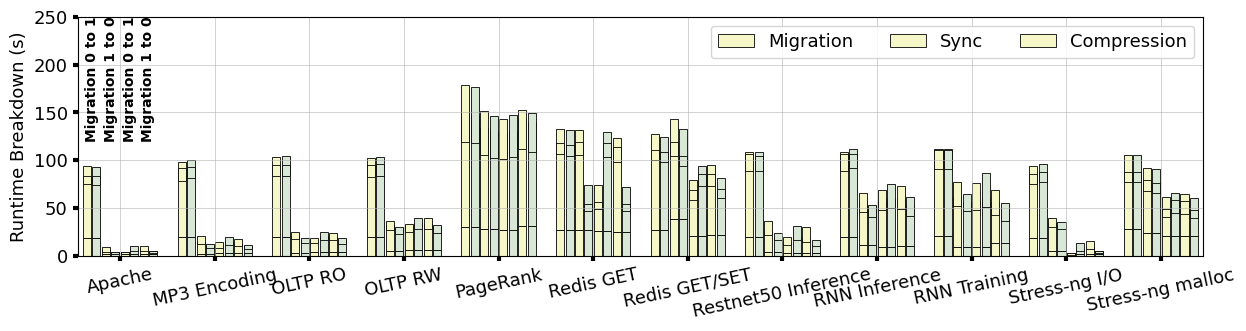

Reproduce this figure in Python. (Note: this script raises an exception after producing the figure.)
import matplotlib
import matplotlib.pyplot as plt
import matplotlib.ticker as mticker
import numpy as np

matplotlib.rcParams['pdf.fonttype'] = 42
matplotlib.rcParams['ps.fonttype'] = 42

plt.rc('font', family='Arial', weight='medium', size=13)
# plt.rc('font', family='DejaVu Serif', weight='medium', size=13)

plt.rcParams['hatch.color'] = '#636466'
plt.rcParams['hatch.linewidth'] = 1

# name = ["BT.A", "CG.B", "DC.W", "EP.C", "FT.B", "IS.C",
#         "LU.A", "MG.C", "SP.A", "UA.W"]

name = ["Apache", "MP3 Encoding", "OLTP RO", "OLTP RW", "PageRank", "Redis GET", "Redis GET/SET", "Restnet50 Inference",
        "RNN Inference", "RNN Training", "Stress-ng I/O", "Stress-ng malloc"]

# clique = np.array(
#     [1.368111799, 1.124625749, 1.324786325, 1.003026373, 0.994180062, 1.194092827, 1.145605387, 1.538135853,
#      2.020523498, 1.318777293])
#
# nb = np.array(
#     [0.907575036, 0.954865269, 0.995641026, 0.94638997, 0.445799351, 0.926160338, 0.904172177, 0.378904093, 0.901150109,
#      0.887918486])
#
# clique_l = np.array(
#     [344.6, 150.25, 0.155, 23.2, 251.11, 5.66, 190.56, 250.67, 203.79, 0.0906])
#
# normarl_l = np.array(
#     [251.88, 133.6, 0.12, 23.13, 252.58, 4.74, 166.34, 162.97, 100.86, 0.0687])
#
# nb_l = np.array(
#     [228.6, 127.57, 0.12, 21.89, 112.6, 4.39, 150.4, 61.75, 90.89, 0.061])

vanilla0 = np.array([18.87, 19.51, 20.13, 20.18, 30.18, 26.75, 26.91, 19.71, 19.84, 20.84, 18.73, 28.41])
yanni0 = np.array(
    [18.87, 19.51, 20.13, 20.18, 30.18, 26.75, 26.91, 19.71, 19.84, 20.84, 18.73, 28.41])
vanilla1 = np.array([1.84, 2.33, 3.14, 5.43, 28.27, 26.66, 38.26, 3.76, 11.36, 9.76, 4.89, 24.36])
yanni1 = np.array([1.84, 2.33, 3.14, 5.43, 28.27, 26.66, 38.26, 3.76, 11.36, 9.76, 4.89, 24.36])
vanilla2 = np.array([1.73, 2.49, 3.66, 5.97, 27.46, 25.92, 20.87, 3, 9.45, 9.69, 1.51, 20.88])
yanni2 = np.array([1.73, 2.49, 3.66, 5.97, 27.46, 25.92, 20.87, 3, 9.45, 9.69, 1.51, 20.88])
vanilla3 = np.array([1.89, 2.55, 3.65, 5.96, 31.43, 25.3, 21.74, 2.76, 10.49, 13.14, 1.79, 20.73])
yanni3 = np.array([1.89, 2.55, 3.65, 5.96, 31.43, 25.3, 21.74, 2.76, 10.49, 13.14, 1.79, 20.73])

vanilla01 = np.array(
    [75.173, 78.603, 83.582, 82.632, 118.822, 106.378, 100.044, 89.211, 89.223, 91.121, 75.524, 76.843])
yanni01 = np.array([74.533, 81.187, 83.774, 83.582, 117.47, 104.824, 97.761, 88.432, 91.352, 91.119, 77.709, 77.229])
vanilla02 = np.array([4.432, 12.377, 17.32, 26.753, 105.003, 105.02, 104.623, 21.955, 46.289, 52.163, 29.832, 67.378])
yanni02 = np.array([2.296, 7.93, 13.389, 23.294, 102.568, 47.143, 93.886, 16.452, 40.812, 46.632, 27.803, 66.095])
vanilla03 = np.array([2.201, 8.504, 13.013, 24.946, 101.382, 48.58, 58.57, 11.832, 48.038, 47.843, 1.315, 40.198])
yanni03 = np.array([5.051, 11.821, 16.726, 28.215, 103.044, 103.496, 72.925, 16.621, 49.771, 50.732, 5.167, 44.414])
vanilla04 = np.array([5.474, 10.337, 16.275, 27.729, 111.591, 98.271, 72.964, 14.927, 49.07, 42.702, 7.145, 43.604])
yanni04 = np.array([2.874, 7.426, 12.666, 24.041, 108.784, 47.033, 60.031, 9.792, 42.176, 36.724, 2.898, 39.285])

vanilla11 = np.array([8.634, 12.745, 11.547, 11.915, 59.679, 11.651, 11.026, 17.293, 17.647, 19.098, 9.821, 10.324])
yanni11 = np.array([8.795, 11.556, 11.652, 12.199, 59.131, 11.512, 11.168, 16.247, 15.58, 19.194, 10.263, 10.307])
vanilla12 = np.array([4.534, 8.423, 7.759, 9.594, 46.105, 14.076, 14.215, 14.097, 19.227, 24.973, 9.259, 12.303])
yanni12 = np.array([1.72, 4.035, 5.605, 7.06, 43.618, 6.746, 11, 7.59, 12.685, 18.486, 7.55, 10.393])
vanilla13 = np.array([2.095, 5.567, 5.911, 8.626, 41.729, 7.525, 10.019, 7.508, 20.417, 28.175, 1.432, 8.8])
yanni13 = np.array([4.998, 7.602, 8.085, 11.198, 44.595, 14.668, 12.425, 14.667, 25.801, 36.264, 8.269, 13.476])
vanilla14 = np.array([4.792, 7.203, 8.007, 12.237, 41.052, 15.581, 13.126, 14.836, 23.943, 25.748, 8.742, 13.616])
yanni14 = np.array([2.034, 4.248, 6.204, 8.581, 40.119, 7.598, 9.776, 6.847, 19.21, 18.773, 2.235, 8.478])

data = [vanilla0, yanni0, vanilla1, yanni1, vanilla2, yanni2, vanilla3, yanni3]
x = np.arange(len(name))

# y = np.array([0] * len(x))
# for i in range(len(data)):
#     data[i] = data[i] + y
# for i in range(len(name)):
#     name[i] = name[i] + '\n' + str(normal[i])

# colors = ["#fcfcd8", "#f4f8c2", "#d9ecb8", "#bcdfba", "#a7d5b9", "#6db8be", "#3b7cb1", "#1e307c"]
colors = ["#f5f7c8", "#d9e7d6", "#7eb6bd"]

width = 0.1

# sep = 0.01
zoom = 0.85

vstr = "Node 0"
ystr = "Node 1"

fig, ax1 = plt.subplots()

fig.set_size_inches(12.705, 3.503)


def autolabel(ax, rects, array, heights):
    """Attach a text label above each bar in *rects*, displaying its height."""
    for i in range(len(rects)):
        rect = rects[i]
        height = heights[i]
        s = "{:.2f}".format(array[i])
        l = len(s)
        if l == 5:
            offset = -0.01
        else:
            offset = 0
        # if height < 0:
        #     offset = height - 40 - len(s) * 1.1
        # else:
        #     offset = 0 - 40 - len(s) * 1.1
        ax.text(s=s,
                x=rect.get_x() + rect.get_width() / 2 + 0.02, y=height - offset,

                va='bottom', size=11, rotation=90, ha='center', weight='bold')


b1 = ax1.bar(x - 7 * width / 2, vanilla0, width * zoom,
             color=colors[0], edgecolor="black", label=vstr, linewidth=0.6)
b01 = ax1.bar(x - 7 * width / 2, vanilla01, width * zoom, bottom=vanilla0,
              color=colors[0], edgecolor="black", linewidth=0.6)
b11 = ax1.bar(x - 7 * width / 2, vanilla11, width * zoom, bottom=vanilla01,
              color=colors[0], edgecolor="black", linewidth=0.6)

b2 = ax1.bar(x - 5 * width / 2, yanni0, width * zoom,
             color=colors[1], edgecolor="black", label=ystr, linewidth=0.6)
b02 = ax1.bar(x - 5 * width / 2, yanni01, width * zoom, bottom=yanni0,
              color=colors[1], edgecolor="black", linewidth=0.6)
b12 = ax1.bar(x - 5 * width / 2, yanni11, width * zoom, bottom=yanni01,
              color=colors[1], edgecolor="black", linewidth=0.6)

b3 = ax1.bar(x - 3 * width / 2, vanilla1, width * zoom,
             color=colors[0], edgecolor="black", linewidth=0.6)
b03 = ax1.bar(x - 3 * width / 2, vanilla02, width * zoom, bottom=vanilla1,
              color=colors[0], edgecolor="black", linewidth=0.6)
b13 = ax1.bar(x - 3 * width / 2, vanilla12, width * zoom, bottom=vanilla02,
              color=colors[0], edgecolor="black", linewidth=0.6)

b4 = ax1.bar(x - 1 * width / 2, yanni1, width * zoom,
             color=colors[1], edgecolor="black", linewidth=0.6)
b04 = ax1.bar(x - 1 * width / 2, yanni02, width * zoom, bottom=yanni1,
              color=colors[1], edgecolor="black", linewidth=0.6)
b14 = ax1.bar(x - 1 * width / 2, yanni12, width * zoom, bottom=yanni02,
              color=colors[1], edgecolor="black", linewidth=0.6)

b5 = ax1.bar(x + 1 * width / 2, vanilla2, width * zoom,
             color=colors[0], edgecolor="black", linewidth=0.6)
b05 = ax1.bar(x + 1 * width / 2, vanilla03, width * zoom, bottom=vanilla2,
              color=colors[0], edgecolor="black", linewidth=0.6)
b15 = ax1.bar(x + 1 * width / 2, vanilla13, width * zoom, bottom=vanilla03,
              color=colors[0], edgecolor="black", linewidth=0.6)

b6 = ax1.bar(x + 3 * width / 2, yanni2, width * zoom,
             color=colors[1], edgecolor="black", linewidth=0.6)
b06 = ax1.bar(x + 3 * width / 2, yanni03, width * zoom, bottom=yanni2,
              color=colors[1], edgecolor="black", linewidth=0.6)
b16 = ax1.bar(x + 3 * width / 2, yanni13, width * zoom, bottom=yanni03,
              color=colors[1], edgecolor="black", linewidth=0.6)

b7 = ax1.bar(x + 5 * width / 2, vanilla3, width * zoom,
             color=colors[0], edgecolor="black", linewidth=0.6)
b07 = ax1.bar(x + 5 * width / 2, vanilla04, width * zoom, bottom=vanilla3,
              color=colors[0], edgecolor="black", linewidth=0.6)
b17 = ax1.bar(x + 5 * width / 2, vanilla14, width * zoom, bottom=vanilla04,
              color=colors[0], edgecolor="black", linewidth=0.6)

b8 = ax1.bar(x + 7 * width / 2, yanni3, width * zoom,
             color=colors[1], edgecolor="black", linewidth=0.6)
b08 = ax1.bar(x + 7 * width / 2, yanni04, width * zoom, bottom=yanni3,
              color=colors[1], edgecolor="black", linewidth=0.6)
b18 = ax1.bar(x + 7 * width / 2, yanni14, width * zoom, bottom=yanni04,
              color=colors[1], edgecolor="black", linewidth=0.6)

plt.legend([b1, b2], [vstr, ystr], loc='best', ncol=2)
plt.legend([b1, b01, b11], ["Migration", "Sync", "Compression"], loc='best', ncol=3)

f = mticker.ScalarFormatter(useOffset=False, useMathText=True)
#
#
# def to_percent(temp, position):
#     return '%1.1f' % (temp) + 'X'
#
#
# plt.gca().yaxis.set_major_formatter(mticker.FuncFormatter(to_percent))

# plt.xlim(-0.5, 9.5)
# plt.ylim(min(nb) - 50, max(clique) + 1)

# plt.yticks([-90, -60, -30, 0, 30, 60, 90, 120])
# plt.xlabel('# vCPUs')
# plt.yticks([])
# plt.ylabel('Percentage of Improvement')
plt.xticks(x, name, rotation=12, size=11)

# g = lambda x, pos: "${}$".format(f._formatSciNotation('%1.1e' % x))
# plt.gca().yaxis.set_major_formatter(mticker.FuncFormatter(g))

# plt.yscale('log')

plt.grid(linewidth=0.4)

# ax1.legend(loc=2, frameon=False, prop={'size': 13})

# plt.legend(
#     mode="expand", loc="upper center",
#     ncol=3, frameon=False)


# plt.subplots_adjust(top=1.2)
# ax.spines['right'].set_visible(False)
# ax.spines['top'].set_visible(False)
# ax.spines['left'].set_visible(False)
# ax.spines['bottom'].set_visible(False)
# plt.plot([9.5,9.5],[min(nb)-80, max(clique)+1], linewidth=1.5, color='black')
plt.xlim([0 - 8 * width / 2 - 0.05, max(x) + 8 * width / 2 + 0.05])

ax1.set_ylim(0.0, 250)

# plt.text(s="Never Converge",
#          x=4 - 2 * width, y=0.05,
#
#          va='bottom', size=11, rotation=90, ha='center')
#
# plt.text(s="Never Converge",
#          x=11 - 2 * width, y=0.05,
#
#          va='bottom', size=11, rotation=90, ha='center')


plt.text(s="Migration 0 to 1",
         x=0 - 3 * width, y=vanilla0[0] + 100,
         va='bottom', size=10, rotation=90, ha='center', weight='bold')

plt.text(s="Migration 1 to 0",
         x=0 - 1 * width, y=vanilla0[0] + 100,
         va='bottom', size=10, rotation=90, ha='center', weight='bold')

plt.text(s="Migration 0 to 1",
         x=0 + 1 * width, y=vanilla0[0] + 100,
         va='bottom', size=10, rotation=90, ha='center', weight='bold')

plt.text(s="Migration 1 to 0",
         x=0 + 3 * width, y=vanilla0[0] + 100,
         va='bottom', size=10, rotation=90, ha='center', weight='bold')

# plt.text(-0.4, 2.2, "Unit = Mop/s/thread")
ax1.set_ylabel("Runtime Breakdown (s)")

ax1.tick_params(labelsize='medium', width=3, color="black")

plt.tight_layout()
# plt.title("Network Bandwidth Consumption")

plt.savefig('/Users/<user>/yanni-img/break.pdf', dpi=300, bbox_inches='tight')
plt.show()

plt.close()
